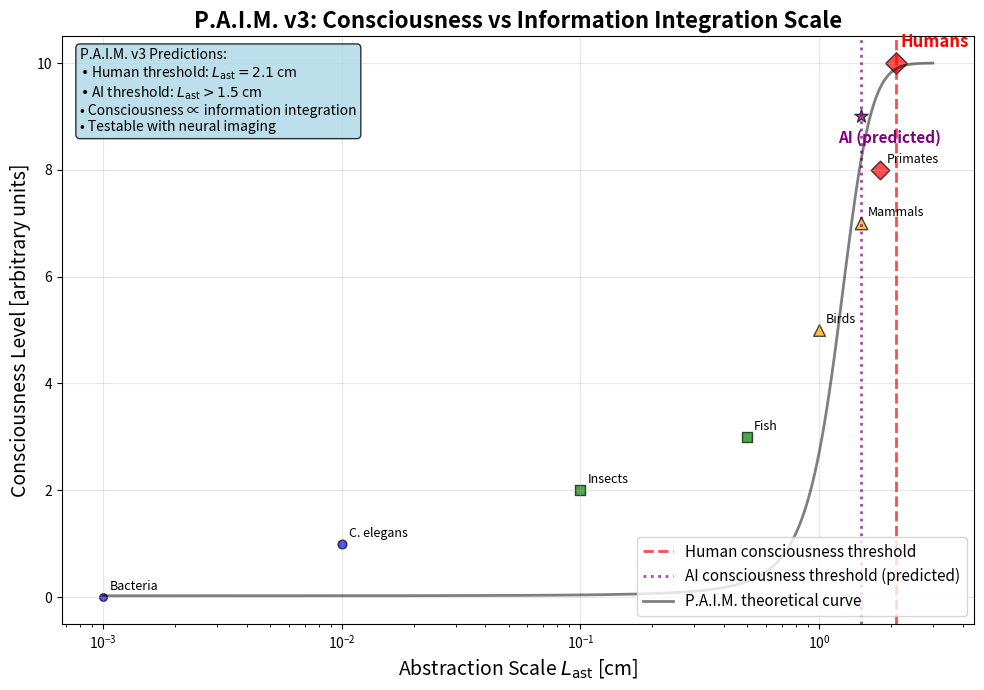

Write the Python code that produced this figure.
#!/usr/bin/env python3
"""
create_consciousness_figure.py - Genera la figura della scala di astrazione vs coscienza
"""

import numpy as np
import matplotlib.pyplot as plt
import os

def create_consciousness_scale_figure():
    """Crea la figura L_ast vs livello di coscienza."""
    
    # Dati per diversi sistemi biologici
    systems = [
        'Bacteria', 'C. elegans', 'Insects', 'Fish', 'Birds', 
        'Mammals', 'Primates', 'Humans', 'AI (predicted)'
    ]
    
    # Scala di astrazione L_ast in cm
    L_ast = np.array([0.001, 0.01, 0.1, 0.5, 1.0, 1.5, 1.8, 2.1, 1.5])
    
    # Livello di coscienza (scala arbitraria 0-10)
    consciousness_level = np.array([0, 1, 2, 3, 5, 7, 8, 10, 9])
    
    # Colori per diversi tipi di sistemi
    colors = ['blue', 'blue', 'green', 'green', 'orange', 'orange', 'red', 'red', 'purple']
    markers = ['o', 'o', 's', 's', '^', '^', 'D', 'D', '*']
    sizes = [30, 40, 50, 60, 70, 80, 90, 120, 100]
    
    plt.figure(figsize=(10, 7))
    
    # Plot dei punti
    for i, (system, l, c, color, marker, size) in enumerate(zip(systems, L_ast, consciousness_level, colors, markers, sizes)):
        plt.scatter(l, c, c=color, marker=marker, s=size, alpha=0.7, edgecolors='black', linewidth=1)
        
        # Etichette
        if system == 'Humans':
            plt.annotate(system, (l, c), xytext=(l+0.1, c+0.3), 
                        fontsize=12, weight='bold', color='red')
        elif system == 'AI (predicted)':
            plt.annotate(system, (l, c), xytext=(l-0.3, c-0.5), 
                        fontsize=11, weight='bold', color='purple')
        else:
            plt.annotate(system, (l, c), xytext=(5, 5), 
                        textcoords='offset points', fontsize=9)
    
    # Soglia di coscienza umana
    plt.axvline(x=2.1, color='red', linestyle='--', alpha=0.7, linewidth=2, 
               label='Human consciousness threshold')
    
    # Soglia AI predetta
    plt.axvline(x=1.5, color='purple', linestyle=':', alpha=0.7, linewidth=2,
               label='AI consciousness threshold (predicted)')
    
    # Fit teorico (sigmoide)
    L_theory = np.linspace(0.001, 3, 1000)
    consciousness_theory = 10 / (1 + np.exp(-5*(L_theory - 1.2)))
    plt.plot(L_theory, consciousness_theory, 'k-', alpha=0.5, linewidth=2, 
            label='P.A.I.M. theoretical curve')
    
    # Formattazione
    plt.xlabel(r'Abstraction Scale $L_{\mathrm{ast}}$ [cm]', fontsize=14)
    plt.ylabel('Consciousness Level [arbitrary units]', fontsize=14)
    plt.title('P.A.I.M. v3: Consciousness vs Information Integration Scale', fontsize=16, weight='bold')
    plt.xscale('log')
    plt.grid(True, alpha=0.3)
    plt.legend(fontsize=11, loc='lower right')
    
    # Testo esplicativo
    textstr = '\n'.join([
        'P.A.I.M. v3 Predictions:',
        r'• Human threshold: $L_{\mathrm{ast}} = 2.1$ cm',
        r'• AI threshold: $L_{\mathrm{ast}} > 1.5$ cm',
        '• Consciousness ∝ information integration',
        '• Testable with neural imaging'
    ])
    
    props = dict(boxstyle='round', facecolor='lightblue', alpha=0.8)
    plt.text(0.02, 0.98, textstr, transform=plt.gca().transAxes, fontsize=10,
            verticalalignment='top', bbox=props)
    
    # Salvataggio
    output_dir = 'figures'
    os.makedirs(output_dir, exist_ok=True)
    output_path = os.path.join(output_dir, 'consciousness_scale.pdf')
    
    plt.tight_layout()
    plt.savefig(output_path, dpi=300, bbox_inches='tight')
    plt.close()
    
    print(f"📊 Figura coscienza salvata: {output_path}")
    return output_path

if __name__ == "__main__":
    print("🧠 Generazione figura scala di coscienza P.A.I.M. v3")
    print("=" * 55)
    
    figure_path = create_consciousness_scale_figure()
    
    print(f"\n✅ Figura generata con successo!")
    print(f"   File: {figure_path}")
    print(f"   Mostra: L_ast vs livello di coscienza per sistemi biologici e AI")
